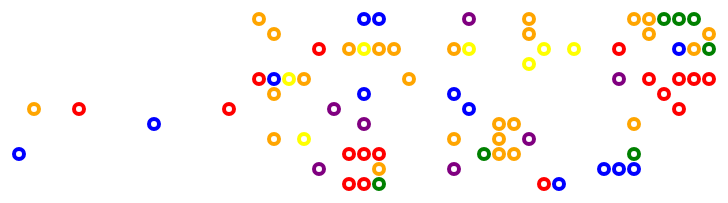
D3 v5 page, settled after 360 driven frames (6 s of simulated time); the page loaded 1 data file(s).


			// read the data
			d3.csv("data_object.csv")
				.then(function(data) {drawImage(data);})


		// draw the graph
		function drawImage(data) {

			// length of the data is 48, indicating one element means half an hour
			console.log(data);


			var cx = 0;
			var cy = 0;
			
			var svg = d3.select("#canvas")
						.append("svg")
						.attr("width", 750)
						.attr("height", 250);
					
			svg.append("svg:rect")
				.attr("x",0)
				.attr("y",0)
				.attr("width",750)
				.attr("height",250)
				.style("fill", "white");
									

			svg.selectAll("circle")
						.data(data).enter()
						.append("circle")
						.attr("cx", function (d) {
							return d.time * 30;
							
							})
						.attr("cy", function (d) {
							return (d.day - 14) * 15;
							})
						.attr("r", 5)
						.attr("stroke", function (d){
							if (d.type == 1) {
								return "red"
							} else if (d.type == 2) {
								return "orange"
							} else if (d.type == 3) {
								return "yellow"
							} else if (d.type == 4) {
								return "green"
							} else if (d.type == 5) {
								return "blue"
							} else {
								return "purple"
							}
						})
						.attr("stroke-width", 4)
						.attr("fill", "white")
			

		}		
		

### data: data_object.csv
?id, day, time, type
0, 16, 8.5, 2
1, 16, 12, 5
2, 16, 12.5, 5
3, 16, 15.5, 6
4, 16, 17.5, 2
5, 16, 21, 2
6, 16, 21.5, 2
7, 16, 22, 4
8, 16, 22.5, 4
9, 16, 23, 4
10, 17, 9, 2
11, 17, 17.5, 2
12, 17, 21.5, 2
13, 17, 23.5, 2
14, 18, 10.5, 1
15, 18, 11.5, 2
16, 18, 12, 3
17, 18, 12.5, 2
18, 18, 13, 2
19, 18, 15, 2
20, 18, 15.5, 3
21, 18, 18, 3
22, 18, 19, 3
23, 18, 20.5, 1
24, 18, 22.5, 5
25, 18, 23, 2
26, 18, 23.5, 4
27, 19, 17.5, 3
28, 20, 8.5, 1
29, 20, 9, 5
30, 20, 9.5, 3
31, 20, 10, 2
32, 20, 13.5, 2
33, 20, 20.5, 6
34, 20, 21.5, 1
35, 20, 22.5, 1
36, 20, 23, 1
37, 20, 23.5, 1
38, 21, 9, 2
39, 21, 12, 5
40, 21, 15, 5
41, 21, 22, 1
42, 22, 1, 2
43, 22, 2.5, 1
44, 22, 7.5, 1
45, 22, 11, 6
46, 22, 15.5, 5
47, 22, 22.5, 1
48, 23, 5, 5
49, 23, 12, 6
50, 23, 16.5, 2
51, 23, 17, 2
52, 23, 21, 2
53, 24, 9, 2
54, 24, 10, 3
55, 24, 15, 2
56, 24, 16.5, 2
57, 24, 17.5, 6
58, 25, 0.5, 5
59, 25, 11.5, 1
... 17 more rows